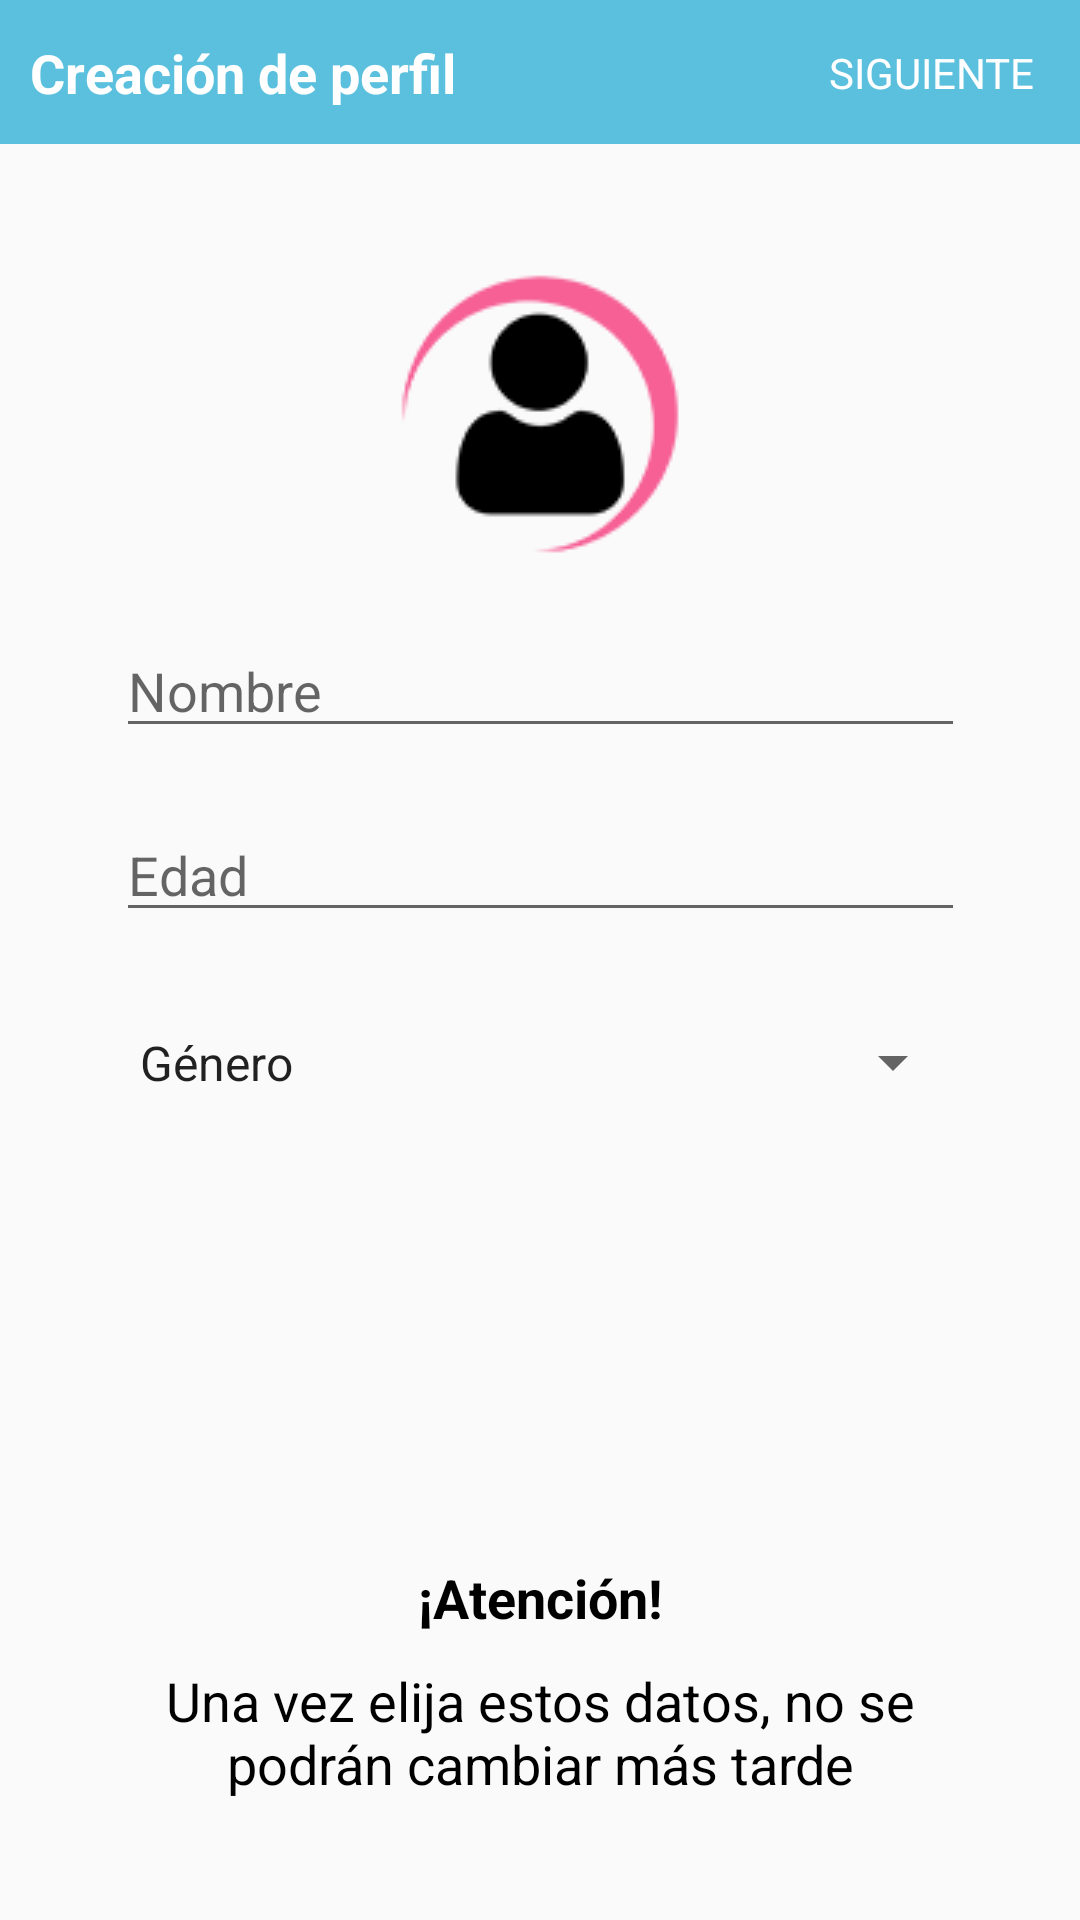

Write the Android layout XML for this screen, with the resource values it uses.
<!-- AndroidManifest.xml: application theme AppTheme -->
<!-- res/layout/activity_profile_creation.xml -->
<?xml version="1.0" encoding="utf-8"?>
<androidx.constraintlayout.widget.ConstraintLayout xmlns:android="http://schemas.android.com/apk/res/android"
    xmlns:app="http://schemas.android.com/apk/res-auto"
    xmlns:tools="http://schemas.android.com/tools"
    android:layout_width="match_parent"
    android:layout_height="match_parent"
    tools:context=".activities.ProfileCreation">

    <androidx.appcompat.widget.Toolbar
        android:id="@+id/toolbar"
        android:layout_width="match_parent"
        android:layout_height="48dp"
        android:background="@color/colorPrimary"
        app:layout_constraintStart_toStartOf="parent"
        app:layout_constraintTop_toTopOf="parent" />

    <TextView
        android:id="@+id/tv_contact_name"
        android:layout_width="wrap_content"
        android:layout_height="wrap_content"
        android:layout_marginStart="10dp"
        android:text="@string/title_profile_creation"
        android:textColor="@android:color/white"
        android:textSize="18dp"
        android:textStyle="bold"
        app:layout_constraintBottom_toBottomOf="@+id/toolbar"
        app:layout_constraintStart_toStartOf="parent"
        app:layout_constraintTop_toTopOf="@+id/toolbar" />

    <TextView
        android:id="@+id/tv_save"
        android:layout_width="wrap_content"
        android:layout_height="wrap_content"
        android:layout_marginEnd="15dp"
        android:text="@string/toolbar_next"
        android:textColor="?attr/colorBackgroundFloating"
        app:layout_constraintBottom_toBottomOf="@+id/toolbar"
        app:layout_constraintEnd_toEndOf="parent"
        app:layout_constraintTop_toTopOf="@+id/toolbar" />

    <ImageView
        android:id="@+id/img_title"
        android:layout_width="wrap_content"
        android:layout_height="wrap_content"
        android:layout_marginTop="40dp"
        app:layout_constraintEnd_toEndOf="parent"
        app:layout_constraintStart_toStartOf="parent"
        app:layout_constraintTop_toBottomOf="@+id/toolbar"
        app:srcCompat="@drawable/perfil" />

    <EditText
        android:id="@+id/tx_name"
        style="@style/Widget.AppCompat.EditText"
        android:layout_width="283dp"
        android:layout_height="wrap_content"
        android:layout_marginTop="20dp"
        android:ems="10"
        android:hint="@string/profile_creation_name"
        android:inputType="textPersonName"
        android:maxLength="25"
        app:layout_constraintEnd_toEndOf="parent"
        app:layout_constraintStart_toStartOf="parent"
        app:layout_constraintTop_toBottomOf="@+id/img_title" />

    <Spinner
        android:id="@+id/sp_gender"
        android:layout_width="283dp"
        android:layout_height="47dp"
        android:layout_marginTop="20dp"
        android:entries="@array/profile_creation_genders"
        app:layout_constraintEnd_toEndOf="parent"
        app:layout_constraintStart_toStartOf="parent"
        app:layout_constraintTop_toBottomOf="@+id/tx_age" />

    <TextView
        android:id="@+id/tv_warning_title"
        android:layout_width="wrap_content"
        android:layout_height="wrap_content"
        android:layout_marginBottom="10dp"
        android:text="@string/profile_creation_warning_title"
        android:textAppearance="@style/SubtitleBlack"
        app:layout_constraintBottom_toTopOf="@+id/textView2"
        app:layout_constraintEnd_toEndOf="parent"
        app:layout_constraintStart_toStartOf="parent" />

    <TextView
        android:id="@+id/textView2"
        android:layout_width="283dp"
        android:layout_height="wrap_content"
        android:layout_marginBottom="40dp"
        android:text="@string/profile_creation_warning_body"
        android:textAlignment="center"
        android:textAppearance="@style/TextBlack"
        app:layout_constraintBottom_toBottomOf="parent"
        app:layout_constraintEnd_toEndOf="@+id/tv_warning_title"
        app:layout_constraintStart_toStartOf="@+id/tv_warning_title" />

    <EditText
        android:id="@+id/tx_age"
        style="@style/Widget.AppCompat.EditText"
        android:layout_width="283dp"
        android:layout_height="wrap_content"
        android:layout_marginTop="20dp"
        android:ems="10"
        android:hint="@string/profile_creation_age"
        android:inputType="number"
        android:maxLength="2"
        app:layout_constraintEnd_toEndOf="parent"
        app:layout_constraintStart_toStartOf="parent"
        app:layout_constraintTop_toBottomOf="@+id/tx_name" />
</androidx.constraintlayout.widget.ConstraintLayout>
<!-- resources referenced by this layout -->
<resources>
  <string-array name="profile_creation_genders">
          <item>@string/profile_creation_gender</item>
          <item>Hombre</item>
          <item>Mujer</item>
          <item>No-binario</item>
          <item>Fluido</item>
          <item>Otro</item>
      </string-array>
  <color name="colorPrimary">#5BC0DE</color>
  <!-- drawable perfil: png bitmap (drawable-v24, 22391 bytes) -->
  <string name="profile_creation_age">Edad</string>
  <string name="profile_creation_name">Nombre</string>
  <string name="profile_creation_warning_body">Una vez elija estos datos, no se podrán cambiar más tarde</string>
  <string name="profile_creation_warning_title">¡Atención!</string>
  <string name="title_profile_creation">Creación de perfil</string>
  <string name="toolbar_next">SIGUIENTE</string>
  <style name="SubtitleBlack" parent="android:Widget.TextView">
          <item name="android:textColor">#000000</item>
          <item name="android:textStyle">bold</item>
          <item name="android:typeface">normal</item>
          <item name="android:textSize">18sp</item>
          <item name="android:fontFamily">sans-serif</item>
      </style>
  <style name="TextBlack" parent="android:Widget.TextView">
          <item name="android:textColor">#000000</item>
          <item name="android:textStyle">normal</item>
          <item name="android:typeface">normal</item>
          <item name="android:textSize">18sp</item>
          <item name="android:fontFamily">sans-serif</item>
      </style>
  <style name="AppTheme" parent="Theme.AppCompat.Light.NoActionBar">
          
          <item name="colorPrimary">@color/colorPrimary</item>
          <item name="colorPrimaryDark">@color/colorPrimaryDark</item>
          <item name="colorAccent">@color/colorAccent</item>
      </style>
  <string name="profile_creation_gender">Género</string>
  <color name="colorPrimaryDark">#428BCA</color>
  <color name="colorAccent">#F66095</color>
</resources>
